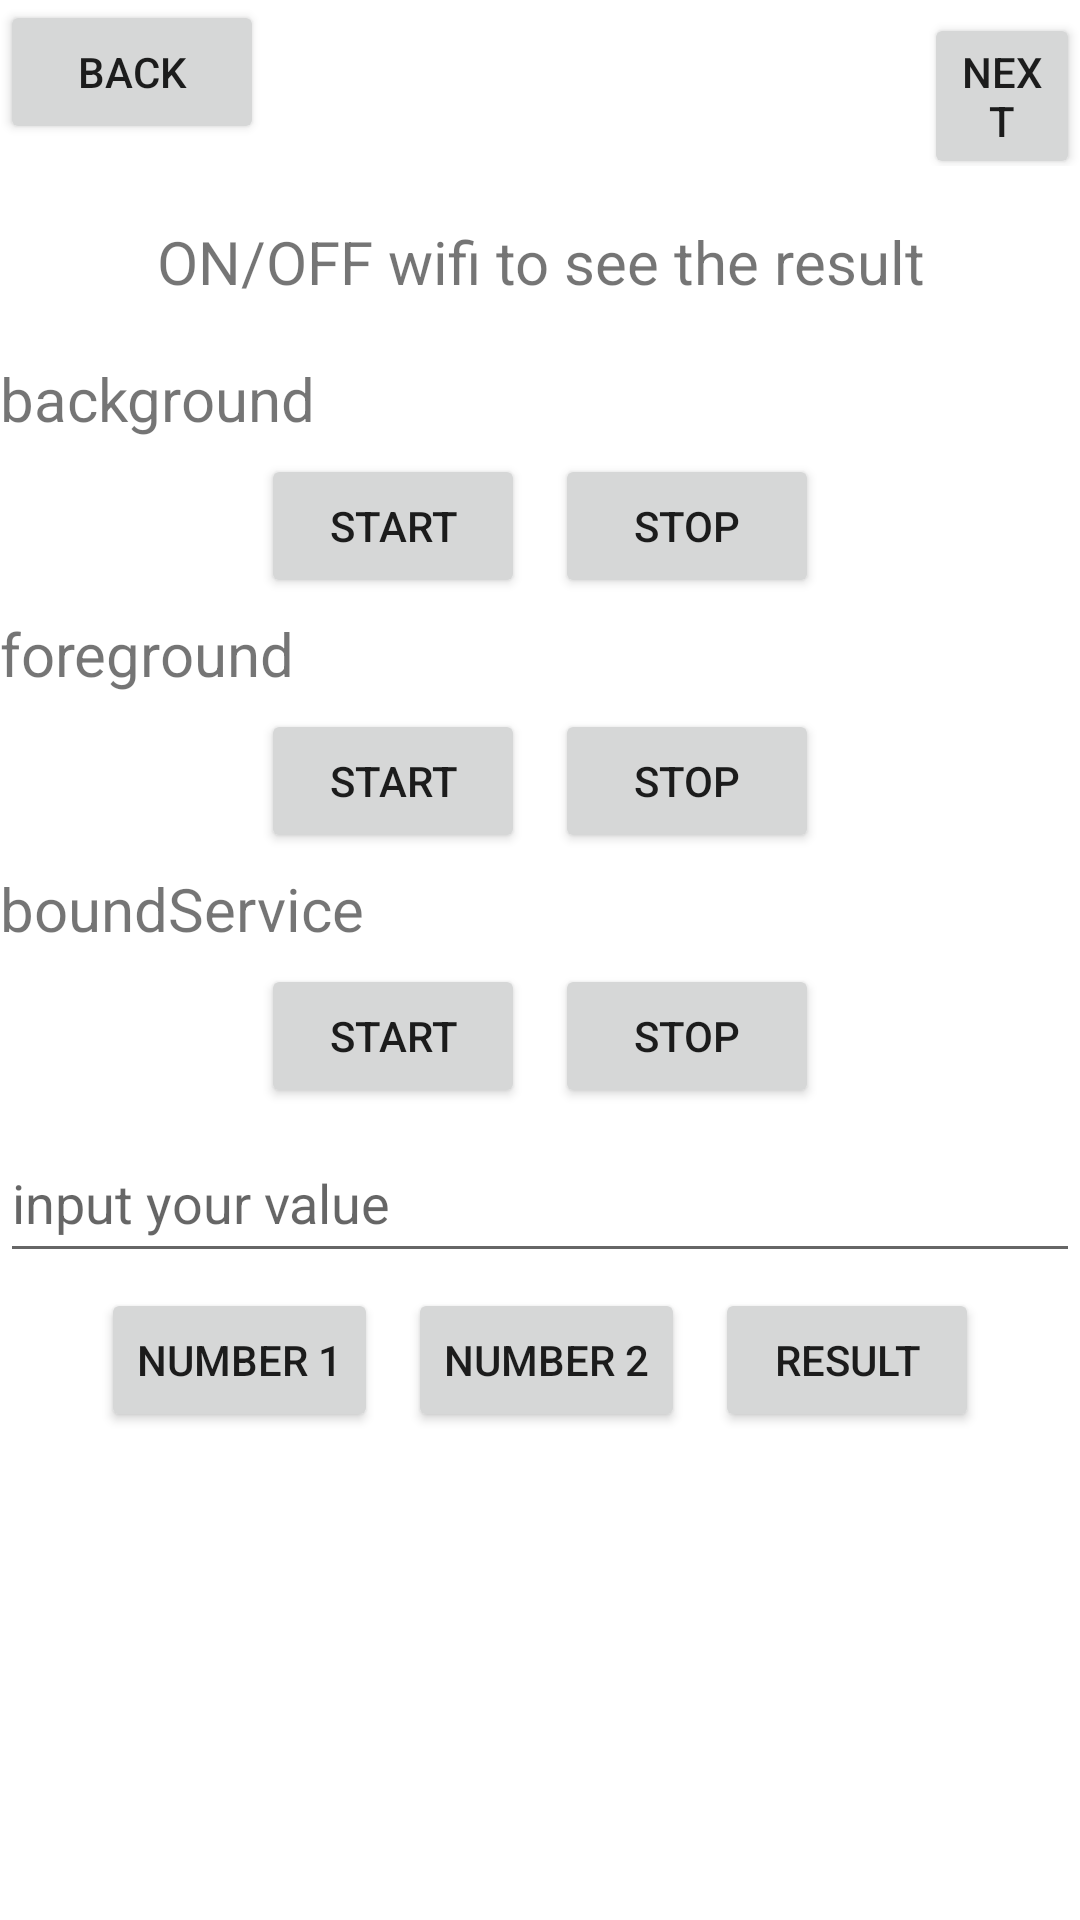

The Android layout XML behind this screen, and the referenced resources:
<!-- AndroidManifest.xml: application theme Theme.Kotlin_1 -->
<!-- res/layout/third_activity_layout.xml -->
<?xml version="1.0" encoding="utf-8"?>
<LinearLayout xmlns:android="http://schemas.android.com/apk/res/android"
    android:layout_width="match_parent"
    android:layout_height="match_parent"
    android:orientation="vertical">

    <LinearLayout
        android:layout_width="match_parent"
        android:layout_height="wrap_content">

        <Button
            android:id="@+id/btnBackToSecondActivity"
            android:layout_width="wrap_content"
            android:layout_height="wrap_content"
            android:text="Back"/>

        <Button
            android:id="@+id/btnNextToFragmentEX"
            android:layout_width="wrap_content"
            android:layout_height="wrap_content"
            android:layout_marginLeft="220dp"
            android:text="Next"/>
    </LinearLayout>

    <TextView
        android:layout_width="match_parent"
        android:layout_height="64dp"
        android:gravity="center"
        android:text="ON/OFF wifi to see the result"
        android:textSize="20dp"/>

    <TextView
        android:layout_width="match_parent"
        android:layout_height="wrap_content"
        android:text="background"
        android:textSize="20dp"/>

    <LinearLayout
        android:layout_width="match_parent"
        android:layout_height="wrap_content"
        android:orientation="horizontal"
        android:gravity="center">

        <Button
            android:id="@+id/btnStartBackgroudService"
            android:layout_width="wrap_content"
            android:layout_height="wrap_content"
            android:layout_margin="5dp"
            android:text="Start"/>

        <Button
            android:id="@+id/btnStopBackgroudService"
            android:layout_width="wrap_content"
            android:layout_height="wrap_content"
            android:layout_margin="5dp"
            android:text="Stop"/>
    </LinearLayout>

    <TextView
        android:layout_width="match_parent"
        android:layout_height="wrap_content"
        android:text="foreground"
        android:textSize="20dp"/>

    <LinearLayout
        android:layout_width="match_parent"
        android:layout_height="wrap_content"
        android:orientation="horizontal"
        android:gravity="center">

        <Button
            android:id="@+id/btnStartForegroudService"
            android:layout_width="wrap_content"
            android:layout_height="wrap_content"
            android:layout_margin="5dp"
            android:text="Start"/>

        <Button
            android:id="@+id/btnStopForegroudService"
            android:layout_width="wrap_content"
            android:layout_height="wrap_content"
            android:layout_margin="5dp"
            android:text="Stop"/>
    </LinearLayout>

    <TextView
        android:layout_width="match_parent"
        android:layout_height="wrap_content"
        android:text="boundService"
        android:inputType="number"
        android:textSize="20dp"/>

    <LinearLayout
        android:layout_width="match_parent"
        android:layout_height="wrap_content"
        android:orientation="horizontal"
        android:gravity="center">

        <Button
            android:id="@+id/btnStartBoundService"
            android:layout_width="wrap_content"
            android:layout_height="wrap_content"
            android:layout_margin="5dp"
            android:text="Start"/>

        <Button
            android:id="@+id/btnStopBoundService"
            android:layout_width="wrap_content"
            android:layout_height="wrap_content"
            android:layout_margin="5dp"
            android:text="Stop"/>
    </LinearLayout>

    <EditText
        android:id="@+id/inputValue"
        android:layout_width="match_parent"
        android:layout_height="50dp"
        android:hint="input your value"/>

    <LinearLayout
        android:layout_width="match_parent"
        android:layout_height="wrap_content"
        android:orientation="horizontal"
        android:gravity="center_horizontal">

        <Button
            android:id="@+id/btnInputNumber1"
            android:layout_width="wrap_content"
            android:layout_height="wrap_content"
            android:layout_margin="5dp"
            android:text="number 1"
            android:layout_marginHorizontal="10dp"/>

        <Button
            android:id="@+id/btnInputNumber2"
            android:layout_width="wrap_content"
            android:layout_height="wrap_content"
            android:layout_margin="5dp"
            android:text="number 2"
            android:layout_marginHorizontal="10dp"/>

        <Button
            android:id="@+id/btnOutputResult"
            android:layout_width="wrap_content"
            android:layout_height="wrap_content"
            android:layout_margin="5dp"
            android:text="Result"
            android:layout_marginHorizontal="10dp"/>
    </LinearLayout>

    <TextView
        android:id="@+id/txtResult"
        android:layout_width="match_parent"
        android:layout_height="wrap_content"/>


</LinearLayout>
<!-- resources referenced by this layout -->
<resources>
  <style name="Theme.Kotlin_1" parent="Theme.MaterialComponents.DayNight.DarkActionBar">
          
          <item name="colorPrimary">@color/purple_500</item>
          <item name="colorPrimaryVariant">@color/purple_700</item>
          <item name="colorOnPrimary">@color/white</item>
          
          <item name="colorSecondary">@color/teal_200</item>
          <item name="colorSecondaryVariant">@color/teal_700</item>
          <item name="colorOnSecondary">@color/black</item>
          
          <item name="android:statusBarColor">?attr/colorPrimaryVariant</item>
          
      </style>
  <!-- not gathered from this repository: default colours our renderer supplied (Android Studio template values) -->
  <color name="purple_500">#FF6200EE</color>
  <color name="purple_700">#FF3700B3</color>
  <color name="teal_200">#FF03DAC5</color>
  <color name="teal_700">#FF018786</color>
  <color name="black">#FF000000</color>
  <color name="white">#FFFFFFFF</color>
</resources>
